Image classification data set "img_simulator" (undo76/CarND-Capstone on GitHub). Class labels (4): green light, none, red light, yellow light.

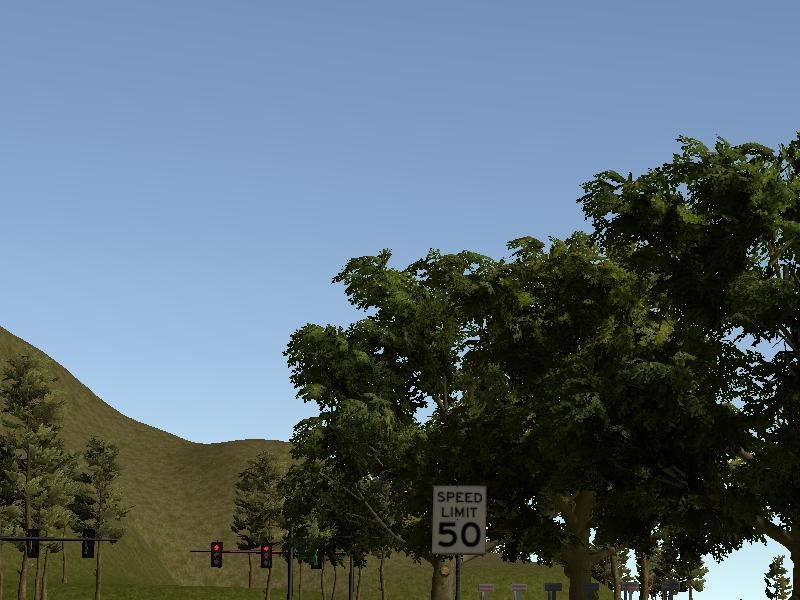
Label: red light

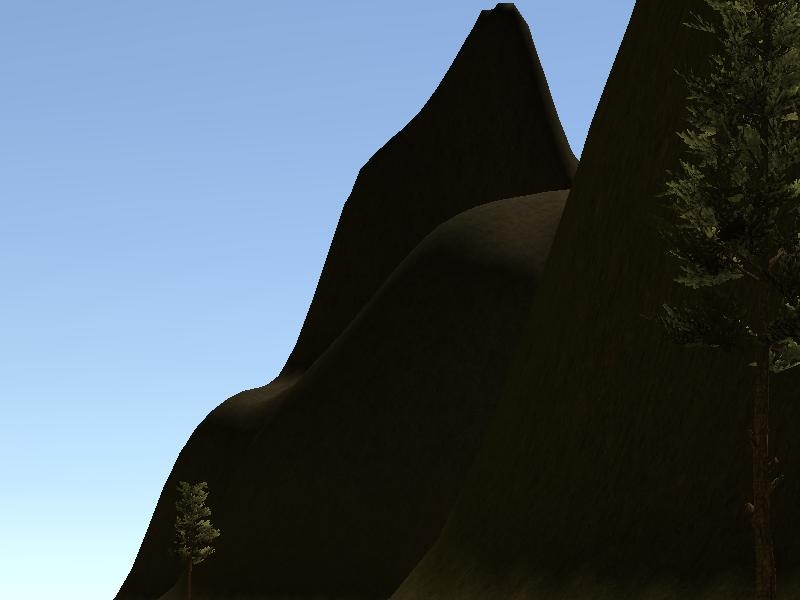
Label: none

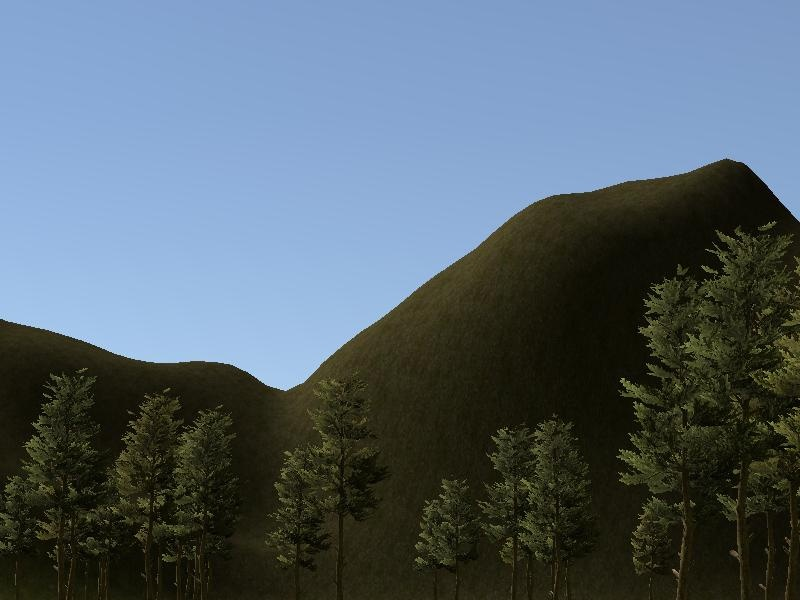
Label: none

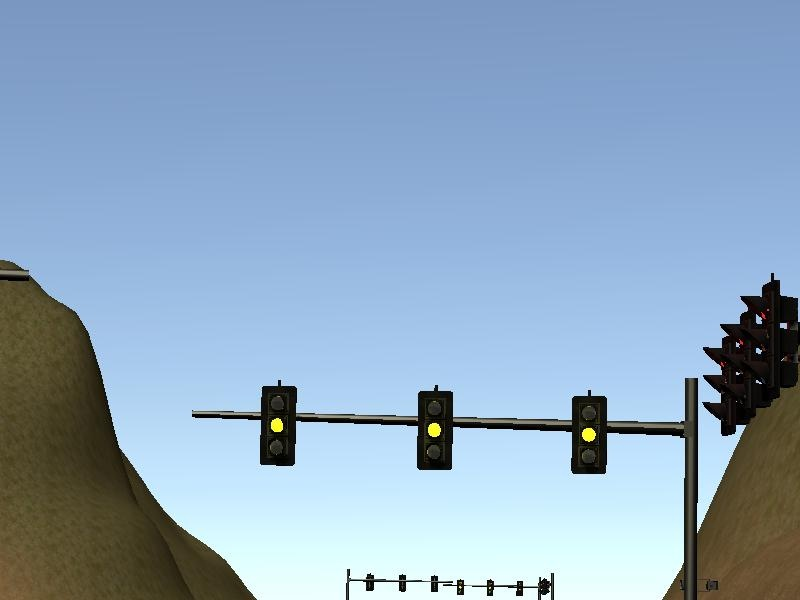
Label: yellow light

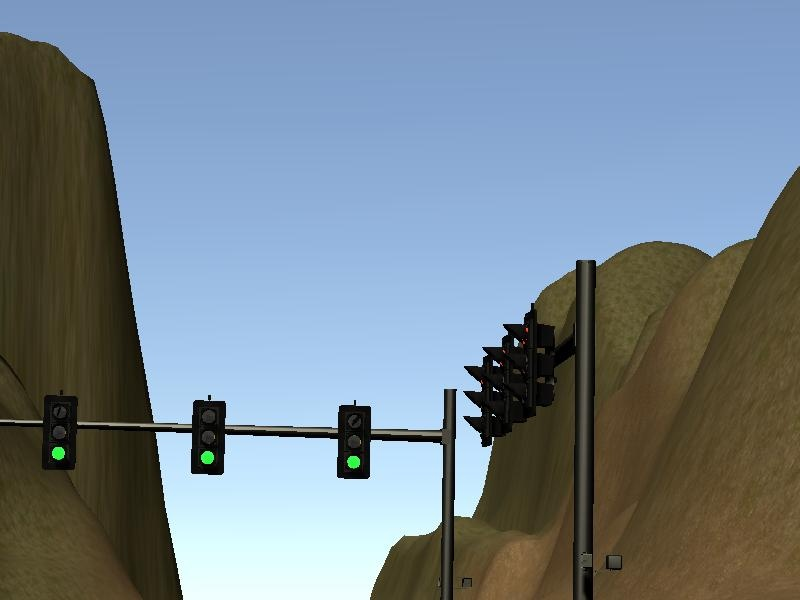
Label: green light

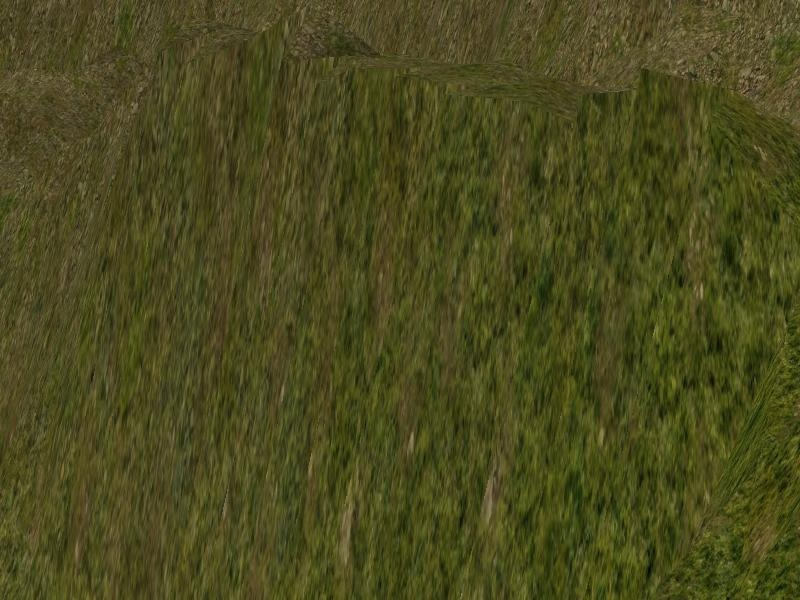
Label: none
